Photos from the image-classification dataset "gesture_dataset" in the GitHub repository PratikM27/vit-gesture-control. Its 7 classes are: fist, index point, open palm, pinch, three fingers down, three fingers up, two fingers up.

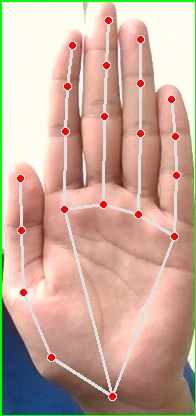
Label: open palm

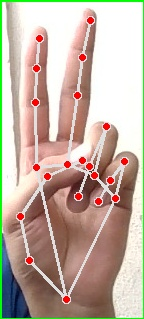
Label: two fingers up

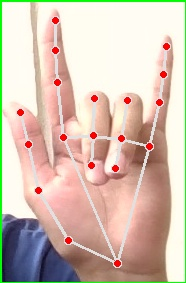
Label: three fingers up

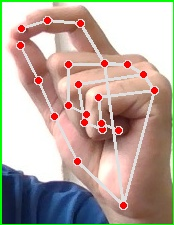
Label: pinch

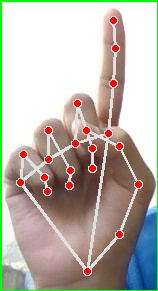
Label: index point

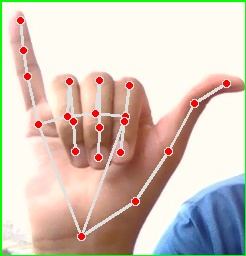
Label: three fingers down
